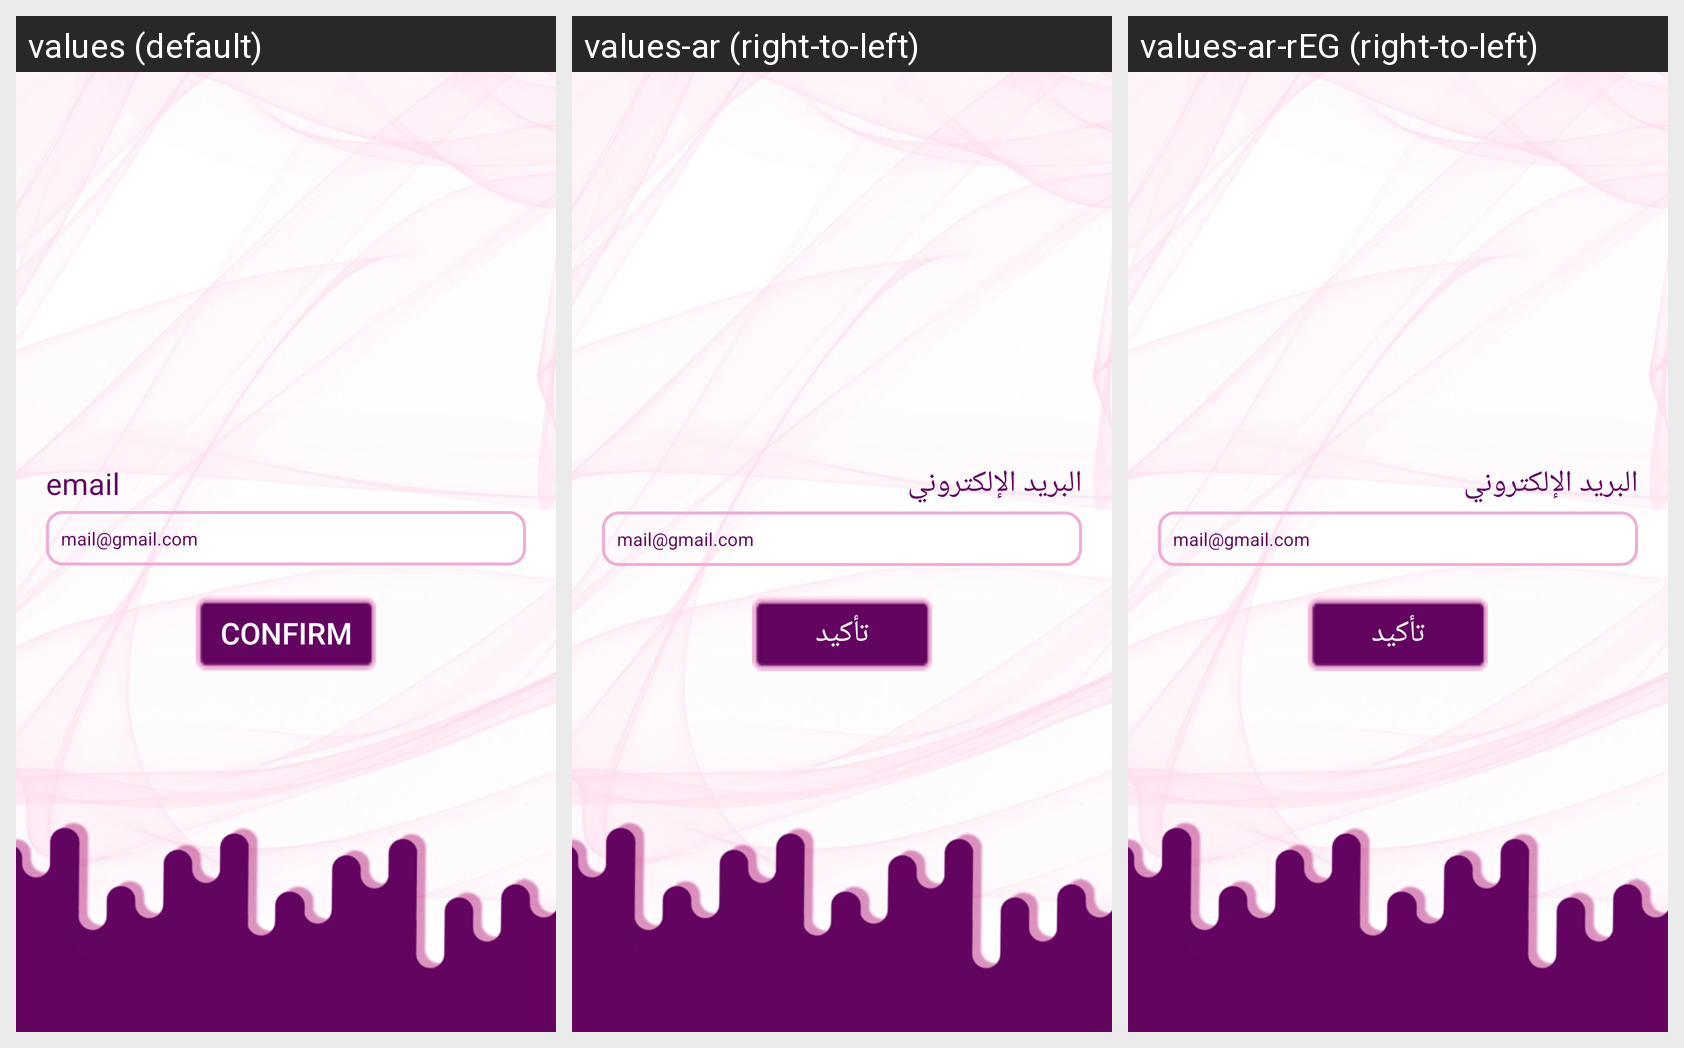

Locale-by-locale string values for the Android screen shown in this grid:
Android screen res/layout/activity_confirm_email__forget_pass.xml rendered under 3 locales, left to right: values (default), values-ar (right-to-left), values-ar-rEG (right-to-left). Device: Nexus 5 (rendered at 1080×1920; each locale shown at half size, 540×960, under a caption strip naming it); theme AppTheme.
Strings drawn on this screen, with the default value and each locale's value (text and hints the layout hard-codes, and strings that could not be matched under every locale, appear in the picture but are not listed):

email
  values: email
  values-ar: البريد الإلكتروني
  values-ar-rEG: البريد الإلكتروني

confirm
  values: Confirm
  values-ar: تأكيد
  values-ar-rEG: تأكيد
